Run: headless pygame with SDL's dummy video driver; simulated clock (each Clock.tick advances the game by its frame time, no real sleeping); random seed 0; keys injected as events and as key.get_pressed() state; no mouse input.
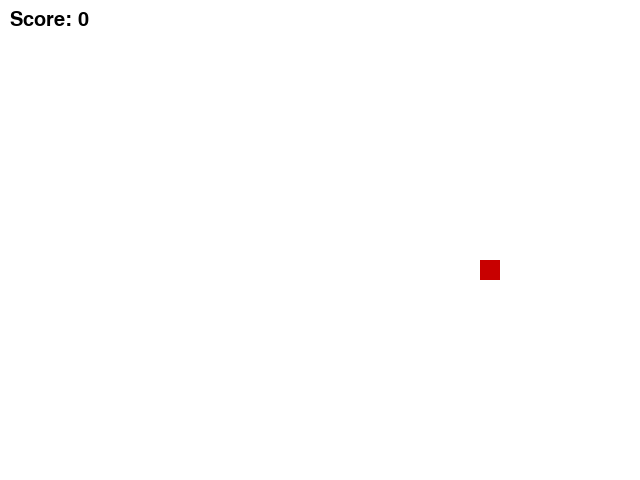
Frame 1 of 1 · flips 1–60 · no input (game ended)

The pygame program that drew these frames:

import pygame
import random

pygame.init()
WIDTH, HEIGHT = 640, 480
screen = pygame.display.set_mode((WIDTH, HEIGHT))
pygame.display.set_caption("Snake Game")

WHITE = (255, 255, 255)
GREEN = (0, 200, 0)
RED = (200, 0, 0)
BLACK = (0, 0, 0)

cell_size = 20
snake = [(WIDTH // 2, HEIGHT // 2)]
direction = (cell_size, 0)
food = (random.randrange(0, WIDTH, cell_size), random.randrange(0, HEIGHT, cell_size))
score = 0
font = pygame.font.SysFont("Arial", 30)
clock = pygame.time.Clock()
running = True

def move_snake(snake, direction):
    head = (snake[0][0] + direction[0], snake[0][1] + direction[1])
    return [head] + snake[:-1]

def grow_snake(snake, direction):
    head = (snake[0][0] + direction[0], snake[0][1] + direction[1])
    return [head] + snake

while running:
    for event in pygame.event.get():
        if event.type == pygame.QUIT:
            running = False
        elif event.type == pygame.KEYDOWN:
            if event.key == pygame.K_UP and direction != (0, cell_size):
                direction = (0, -cell_size)
            elif event.key == pygame.K_DOWN and direction != (0, -cell_size):
                direction = (0, cell_size)
            elif event.key == pygame.K_LEFT and direction != (cell_size, 0):
                direction = (-cell_size, 0)
            elif event.key == pygame.K_RIGHT and direction != (-cell_size, 0):
                direction = (cell_size, 0)

    next_head = (snake[0][0] + direction[0], snake[0][1] + direction[1])

    if (next_head[0] < 0 or next_head[0] >= WIDTH or
        next_head[1] < 0 or next_head[1] >= HEIGHT or
        next_head in snake):
        running = False

    if next_head == food:
        snake = grow_snake(snake, direction)
        score += 1
        while True:
            food = (random.randrange(0, WIDTH, cell_size), random.randrange(0, HEIGHT, cell_size))
            if food not in snake:
                break
    else:
        snake = move_snake(snake, direction)

    screen.fill(WHITE)
    for segment in snake:
        pygame.draw.rect(screen, GREEN, (*segment, cell_size, cell_size))
    pygame.draw.rect(screen, RED, (*food, cell_size, cell_size))

    score_text = font.render(f"Score: {score}", True, BLACK)
    screen.blit(score_text, (10, 10))
    pygame.display.flip()
    clock.tick(10)
pygame.quit()
